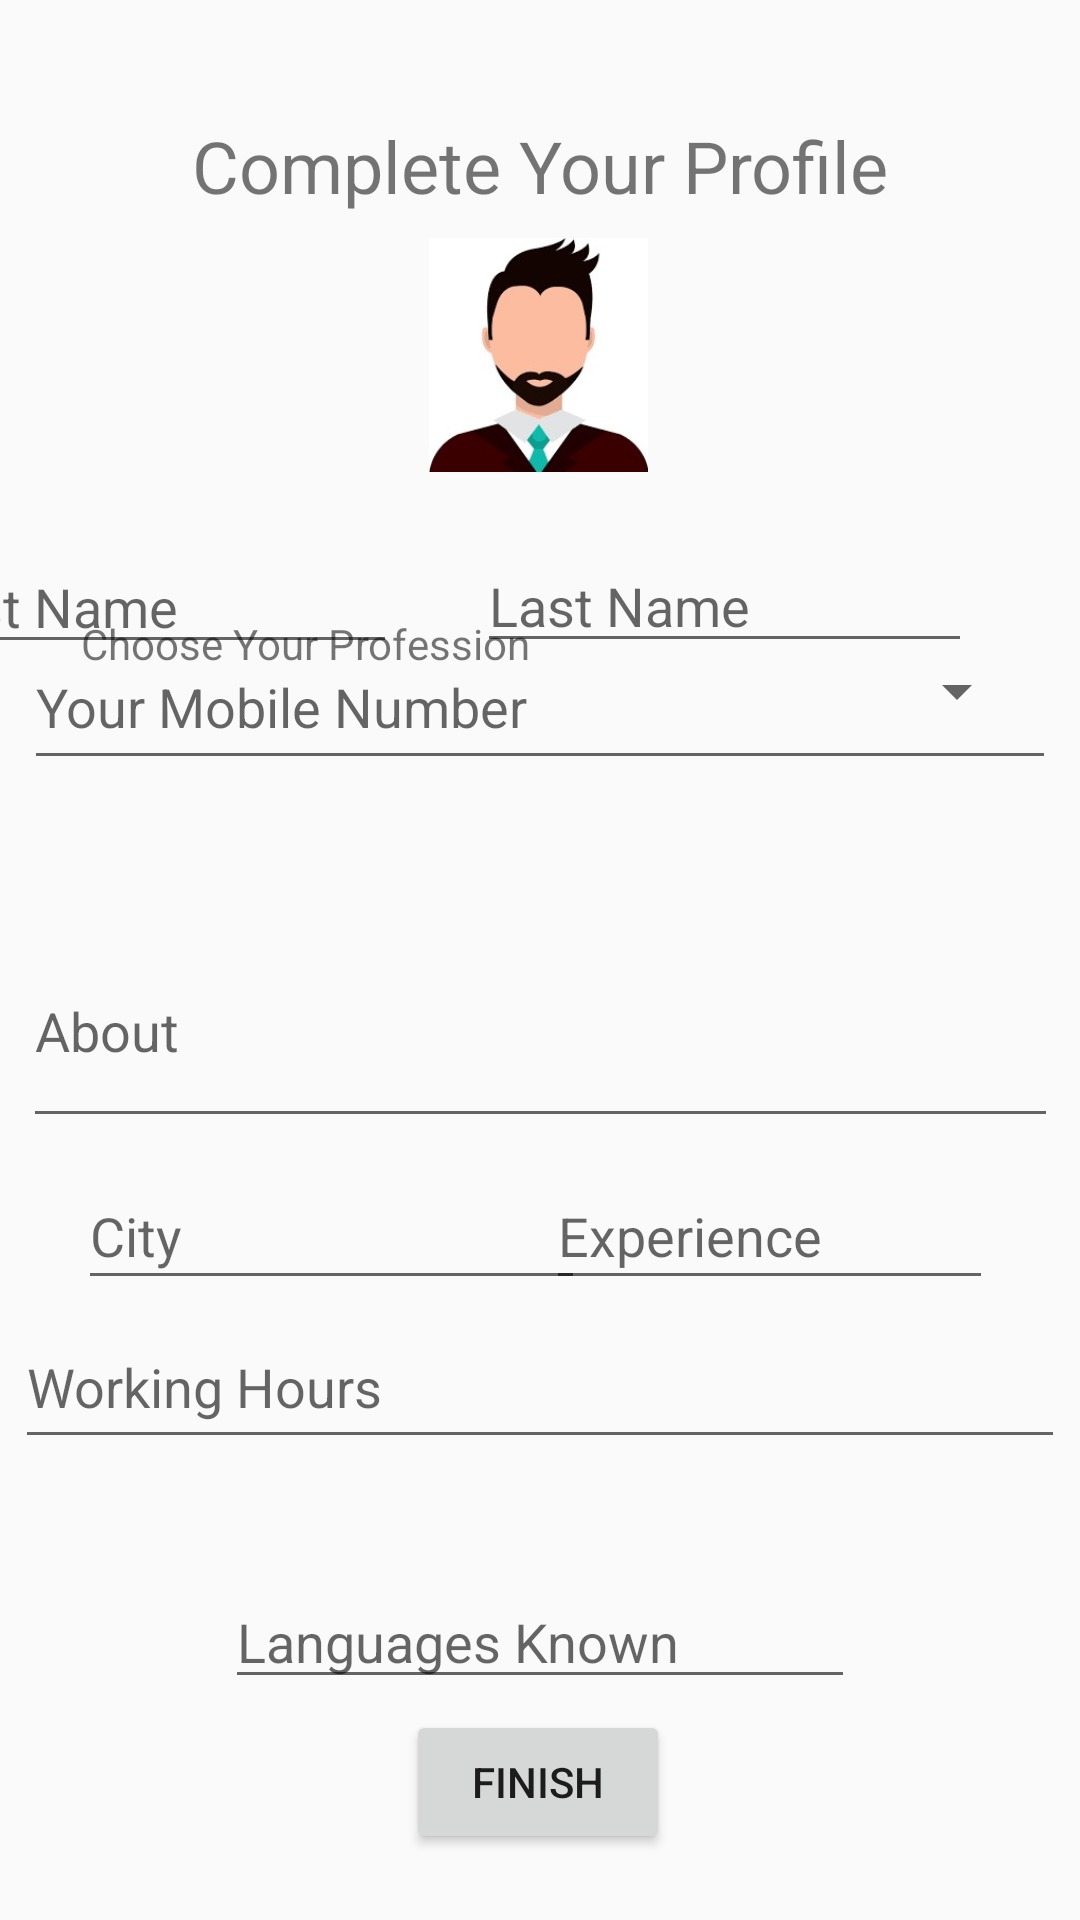

Layout XML and referenced resources for this Android screen:
<!-- AndroidManifest.xml: application theme AppTheme -->
<!-- res/layout/activity_complete__u_r__profile.xml -->
<?xml version="1.0" encoding="utf-8"?>
<androidx.constraintlayout.widget.ConstraintLayout xmlns:android="http://schemas.android.com/apk/res/android"
    xmlns:app="http://schemas.android.com/apk/res-auto"
    xmlns:tools="http://schemas.android.com/tools"
    android:id="@+id/Profession"
    android:layout_width="match_parent"
    android:layout_height="match_parent"
    tools:context=".Complete_UR_Profile">

    <EditText
        android:id="@+id/l_name"
        android:layout_width="165dp"
        android:layout_height="41dp"
        android:layout_marginTop="180dp"
        android:layout_marginEnd="36dp"
        android:ems="10"
        android:hint="Last Name"
        android:inputType="textPersonName"
        app:layout_constraintEnd_toEndOf="parent"
        app:layout_constraintTop_toTopOf="parent" />

    <TextView
        android:id="@+id/textView4"
        android:layout_width="wrap_content"
        android:layout_height="wrap_content"
        android:layout_marginTop="39dp"
        android:text="Complete Your Profile"
        android:textSize="24sp"
        app:layout_constraintEnd_toEndOf="parent"
        app:layout_constraintStart_toStartOf="parent"
        app:layout_constraintTop_toTopOf="parent" />

    <ImageView
        android:id="@+id/profilePic"
        android:layout_width="97dp"
        android:layout_height="78dp"
        android:layout_marginTop="8dp"
        app:layout_constraintEnd_toEndOf="parent"
        app:layout_constraintHorizontal_bias="0.498"
        app:layout_constraintStart_toStartOf="parent"
        app:layout_constraintTop_toBottomOf="@+id/textView4"
        app:srcCompat="@drawable/profile1" />

    <EditText
        android:id="@+id/f_name"
        android:layout_width="165dp"
        android:layout_height="0dp"
        android:layout_marginTop="180dp"
        android:layout_marginEnd="228dp"
        android:ems="10"
        android:hint="First Name"
        android:inputType="textPersonName"
        app:layout_constraintEnd_toEndOf="parent"
        app:layout_constraintTop_toTopOf="parent" />

    <EditText
        android:id="@+id/Ph_no"
        android:layout_width="344dp"
        android:layout_height="52dp"
        android:layout_marginBottom="380dp"
        android:ems="10"
        android:hint="Your Mobile Number"
        android:inputType="number"
        app:layout_constraintBottom_toBottomOf="parent"
        app:layout_constraintEnd_toEndOf="parent"
        app:layout_constraintHorizontal_bias="0.492"
        app:layout_constraintStart_toStartOf="parent"
        app:layout_constraintTop_toBottomOf="@+id/spinner"
        app:layout_constraintVertical_bias="1.0" />

    <Spinner
        android:id="@+id/spinner"
        android:layout_width="187dp"
        android:layout_height="54dp"
        app:layout_constraintBottom_toBottomOf="parent"
        app:layout_constraintEnd_toEndOf="parent"
        app:layout_constraintHorizontal_bias="0.901"
        app:layout_constraintStart_toStartOf="parent"
        app:layout_constraintTop_toTopOf="parent"
        app:layout_constraintVertical_bias="0.347" />

    <EditText
        android:id="@+id/about"
        android:layout_width="345dp"
        android:layout_height="58dp"
        android:ems="10"
        android:gravity="start|top"
        android:hint="About"
        android:inputType="textMultiLine"
        app:layout_constraintBottom_toBottomOf="parent"
        app:layout_constraintEnd_toEndOf="parent"
        app:layout_constraintStart_toStartOf="parent"
        app:layout_constraintTop_toTopOf="parent"
        app:layout_constraintVertical_bias="0.552" />

    <EditText
        android:id="@+id/experience"
        android:layout_width="149dp"
        android:layout_height="46dp"
        android:ems="10"
        android:hint="Experience"
        android:inputType="number"
        app:layout_constraintBottom_toBottomOf="parent"
        app:layout_constraintEnd_toEndOf="parent"
        app:layout_constraintHorizontal_bias="0.862"
        app:layout_constraintStart_toStartOf="parent"
        app:layout_constraintTop_toTopOf="parent"
        app:layout_constraintVertical_bias="0.652" />

    <EditText
        android:id="@+id/city"
        android:layout_width="169dp"
        android:layout_height="46dp"
        android:ems="10"
        android:hint="City"
        android:inputType="textPersonName"
        app:layout_constraintBottom_toBottomOf="parent"
        app:layout_constraintEnd_toEndOf="parent"
        app:layout_constraintHorizontal_bias="0.136"
        app:layout_constraintStart_toStartOf="parent"
        app:layout_constraintTop_toTopOf="parent"
        app:layout_constraintVertical_bias="0.652" />

    <EditText
        android:id="@+id/w_hrs"
        android:layout_width="350dp"
        android:layout_height="51dp"
        android:ems="10"
        android:hint="Working Hours"
        android:inputType="textPersonName"
        app:layout_constraintBottom_toBottomOf="parent"
        app:layout_constraintEnd_toEndOf="parent"
        app:layout_constraintHorizontal_bias="0.491"
        app:layout_constraintStart_toStartOf="parent"
        app:layout_constraintTop_toTopOf="parent"
        app:layout_constraintVertical_bias="0.739" />

    <EditText
        android:id="@+id/languages"
        android:layout_width="wrap_content"
        android:layout_height="wrap_content"
        android:ems="10"
        android:hint="Languages Known"
        android:inputType="textPersonName"
        app:layout_constraintBottom_toBottomOf="parent"
        app:layout_constraintEnd_toEndOf="parent"
        app:layout_constraintStart_toStartOf="parent"
        app:layout_constraintTop_toTopOf="parent"
        app:layout_constraintVertical_bias="0.877" />

    <Button
        android:id="@+id/finish"
        android:layout_width="wrap_content"
        android:layout_height="wrap_content"
        android:text="Finish"
        app:layout_constraintBottom_toBottomOf="parent"
        app:layout_constraintEnd_toEndOf="parent"
        app:layout_constraintHorizontal_bias="0.498"
        app:layout_constraintStart_toStartOf="parent"
        app:layout_constraintTop_toTopOf="parent"
        app:layout_constraintVertical_bias="0.963" />

    <TextView
        android:id="@+id/textView5"
        android:layout_width="wrap_content"
        android:layout_height="wrap_content"
        android:text="Choose Your Profession"
        app:layout_constraintBottom_toBottomOf="parent"
        app:layout_constraintEnd_toEndOf="parent"
        app:layout_constraintHorizontal_bias="0.128"
        app:layout_constraintStart_toStartOf="parent"
        app:layout_constraintTop_toTopOf="parent"
        app:layout_constraintVertical_bias="0.33" />
</androidx.constraintlayout.widget.ConstraintLayout>
<!-- resources referenced by this layout -->
<resources>
  <!-- drawable profile1: jpg bitmap (drawable, 32303 bytes) -->
  <style name="AppTheme" parent="Theme.AppCompat.Light.NoActionBar">
          
          <item name="colorPrimary">#ff12b6</item>
          <item name="colorPrimaryDark">#2e0854</item>
          <item name="colorAccent">#f2e712</item>
      </style>
</resources>
